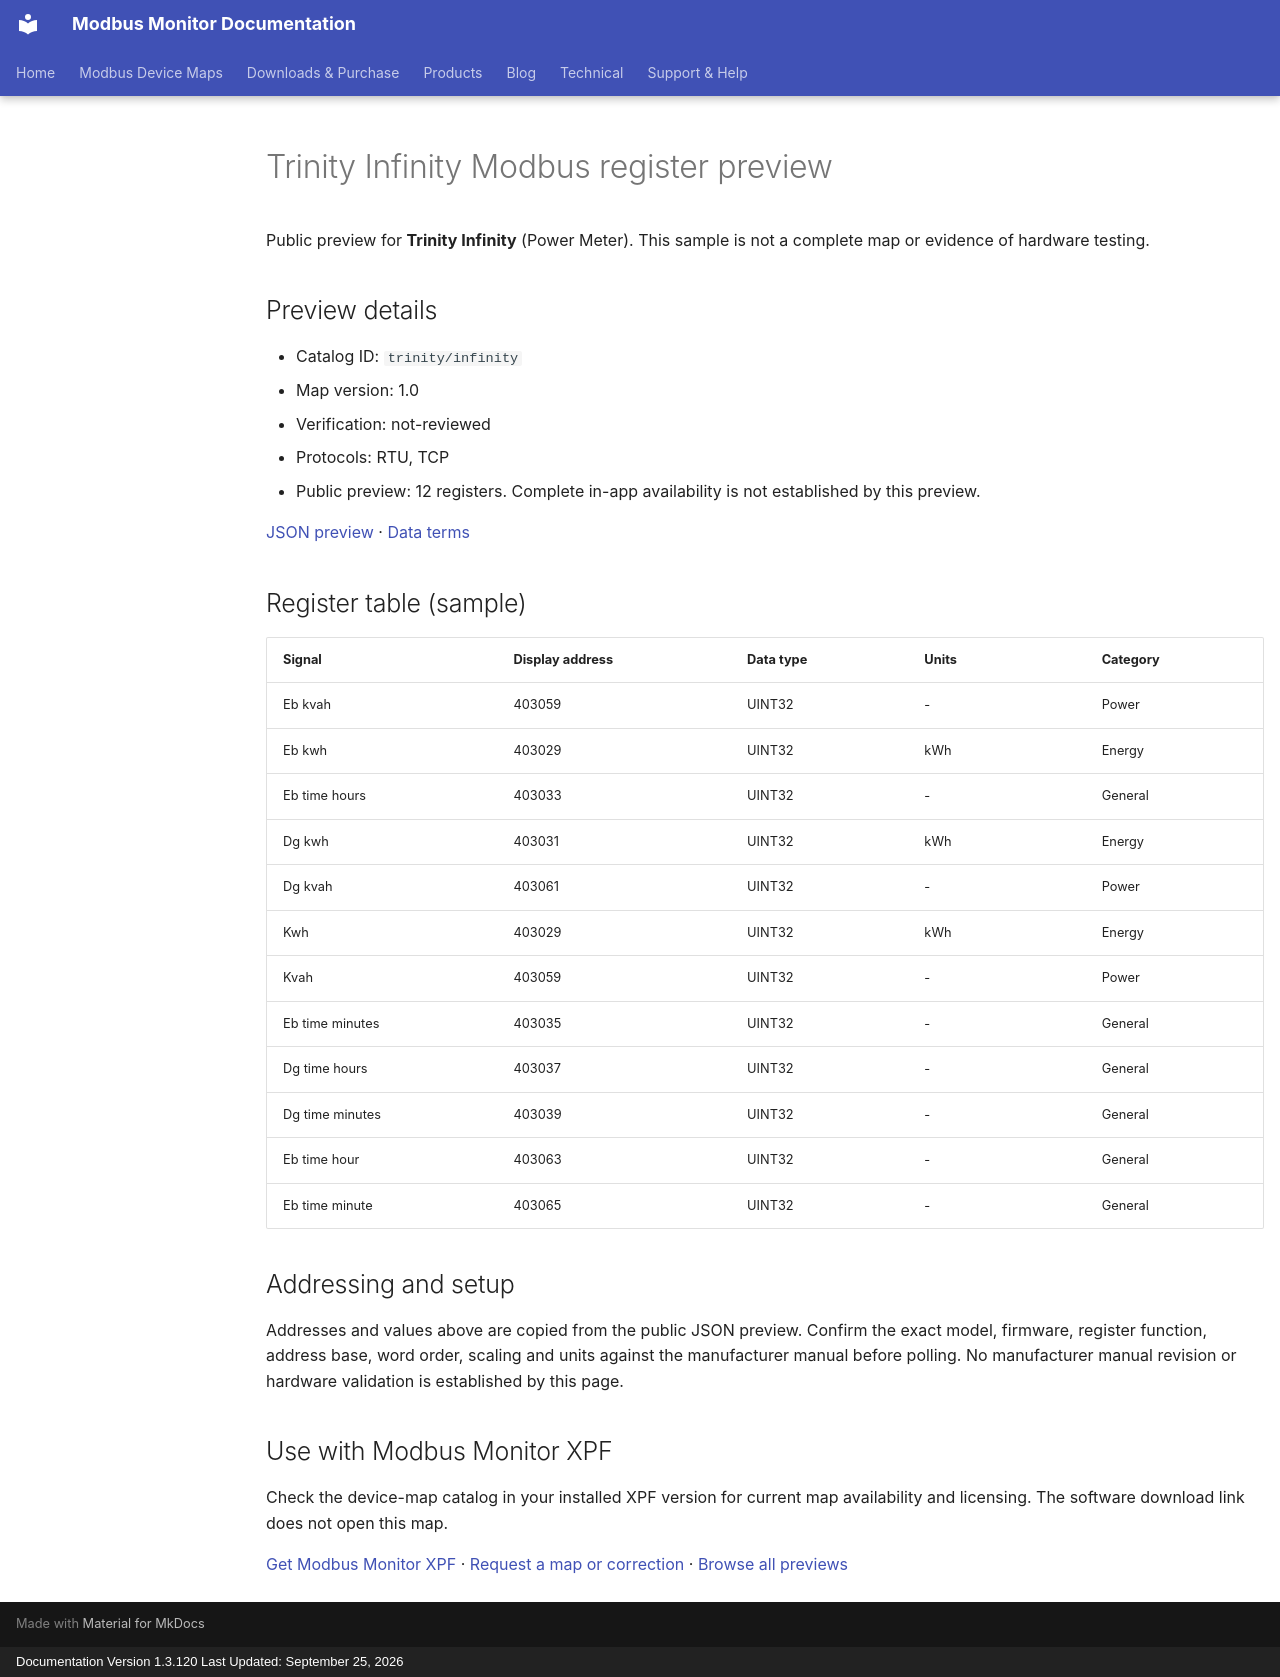

repository: Modbus-Monitor/modbus-monitor-docs · page: modbus-device-maps/previews/trinity/infinity/index.html · generator: mkdocs · copyright: Documentation Version 1.3.120 Last Updated: September 25, 2026

---
title: "Trinity Infinity Modbus register preview"
description: "Sample register addresses and data types for Trinity Infinity. Public preview with JSON source and verification status."
---

# Trinity Infinity Modbus register preview

Public preview for **Trinity Infinity** (Power Meter).
This sample is not a complete map or evidence of hardware testing.

## Preview details

- Catalog ID: `trinity/infinity`
- Map version: 1.0
- Verification: not-reviewed
- Protocols: RTU, TCP
- Public preview: 12 registers. Complete in-app availability is not established by this preview.

[JSON preview](https://modbus-monitor.github.io/modbus-device-maps/maps/trinity/infinity.json) · [Data terms](https://modbus-monitor.github.io/modbus-device-maps/data-license/)

## Register table (sample)

| Signal | Display address | Data type | Units | Category |
|---|---|---|---|---|
| Eb kvah | 403059 | UINT32 | - | Power |
| Eb kwh | 403029 | UINT32 | kWh | Energy |
| Eb time hours | 403033 | UINT32 | - | General |
| Dg kwh | 403031 | UINT32 | kWh | Energy |
| Dg kvah | 403061 | UINT32 | - | Power |
| Kwh | 403029 | UINT32 | kWh | Energy |
| Kvah | 403059 | UINT32 | - | Power |
| Eb time minutes | 403035 | UINT32 | - | General |
| Dg time hours | 403037 | UINT32 | - | General |
| Dg time minutes | 403039 | UINT32 | - | General |
| Eb time hour | 403063 | UINT32 | - | General |
| Eb time minute | 403065 | UINT32 | - | General |

## Addressing and setup

Addresses and values above are copied from the public JSON preview. Confirm the exact model, firmware, register function, address base, word order, scaling and units against the manufacturer manual before polling. No manufacturer manual revision or hardware validation is established by this page.

## Use with Modbus Monitor XPF

Check the device-map catalog in your installed XPF version for current map availability and licensing. The software download link does not open this map.

[Get Modbus Monitor XPF](https://docs.quantumbitsolutions.com/downloads-purchase/) · [Request a map or correction](https://github.com/Modbus-Monitor/modbus-device-maps/issues/new/choose) · [Browse all previews](https://docs.quantumbitsolutions.com/modbus-device-maps/)

<script type="application/ld+json">{"@context": "https://schema.org", "@type": "Dataset", "name": "Trinity Infinity public register preview", "description": "Sample register addresses and data types; not a complete map or hardware verification.", "url": "https://docs.quantumbitsolutions.com/modbus-device-maps/previews/trinity/infinity/", "license": "https://modbus-monitor.github.io/modbus-device-maps/data-license/", "creator": {"@type": "Organization", "name": "Quantum Bit Solutions", "url": "https://quantumbitsolutions.com/"}, "distribution": {"@type": "DataDownload", "encodingFormat": "application/json", "contentUrl": "https://modbus-monitor.github.io/modbus-device-maps/maps/trinity/infinity.json"}}</script>
